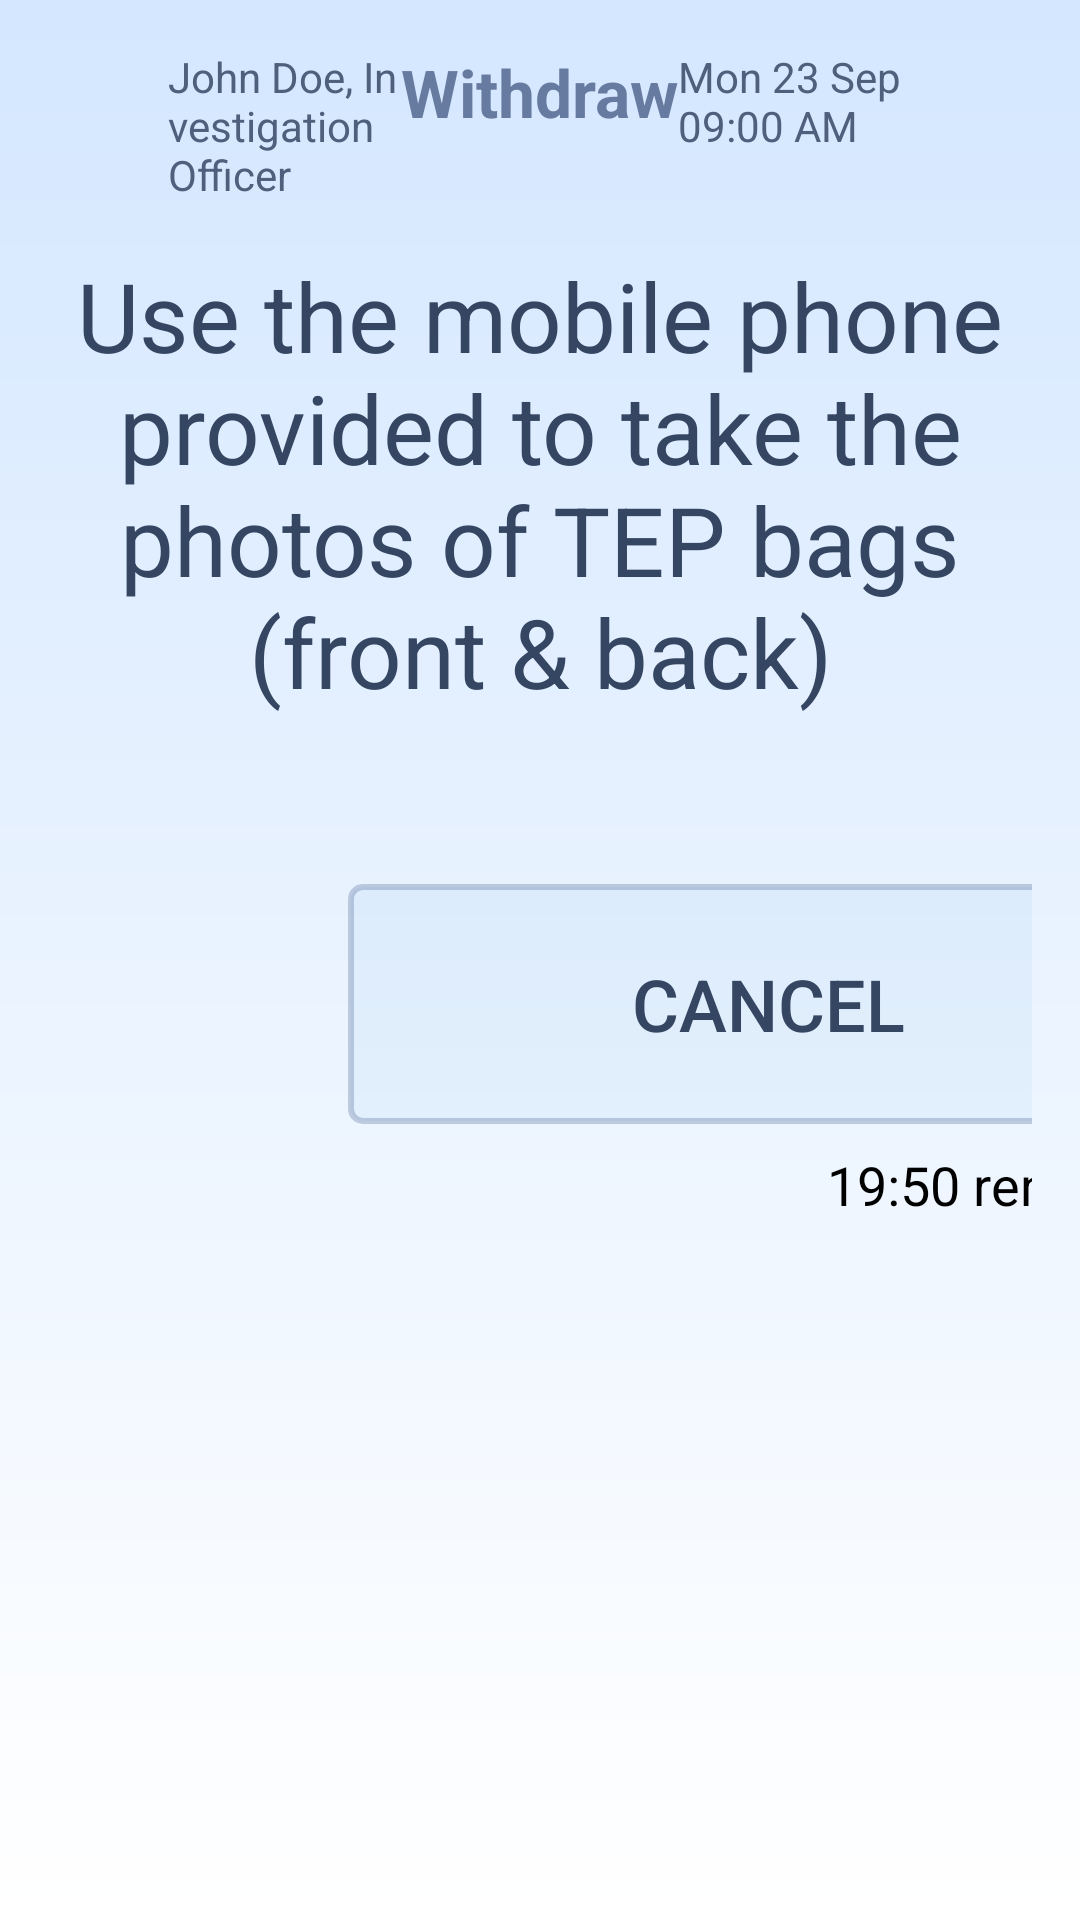

Android layout source for this screen:
<!-- AndroidManifest.xml: application theme Theme.SmartLockerSolution -->
<!-- res/layout/activity_takephoto_tepbag.xml -->
<?xml version="1.0" encoding="utf-8"?>
<LinearLayout
    xmlns:android="http://schemas.android.com/apk/res/android"
    android:layout_width="match_parent"
    android:layout_height="match_parent"
    android:orientation="vertical"
    android:background="@drawable/background_gradient"
    android:padding="16dp">

    <LinearLayout
        android:layout_width="match_parent"
        android:layout_height="wrap_content"
        android:orientation="horizontal"
        android:paddingBottom="16dp">

        
        <LinearLayout
            android:layout_width="0dp"
            android:layout_height="wrap_content"
            android:layout_weight="1"
            android:orientation="horizontal"
            android:gravity="start|center_vertical"
            android:paddingStart="8dp">

            <ImageView
                android:id="@+id/profileIcon"
                android:layout_width="24dp"
                android:layout_height="24dp"
                android:src="@drawable/profile"
                android:contentDescription="Profile Icon"
                />

            <TextView
                android:id="@+id/profileNameTextView"
                android:layout_width="wrap_content"
                android:layout_height="wrap_content"
                android:text="John Doe, Investigation Officer"
                android:textColor="#4F607D"
                android:textSize="14sp"
                android:paddingStart="8dp"/>
        </LinearLayout>

        
        <TextView
            android:id="@+id/headerTitle"
            android:layout_width="wrap_content"
            android:layout_height="wrap_content"
            android:text="Withdraw"
            android:textColor="#677BA0"
            android:textSize="22sp"
            android:textStyle="bold"/>

        
        <LinearLayout
            android:layout_width="0dp"
            android:layout_height="wrap_content"
            android:layout_weight="1"
            android:gravity="end">

            <TextView
                android:id="@+id/dateTimeTextView"
                android:layout_width="wrap_content"
                android:layout_height="wrap_content"
                android:text="Mon 23 Sep   09:00 AM"
                android:textColor="#4F607D"
                android:textSize="14sp"
                android:paddingEnd="8dp"/>
        </LinearLayout>
    </LinearLayout>
    
    <TextView
        android:layout_width="match_parent"
        android:layout_height="wrap_content"
        android:id="@+id/title"
        android:text="Use the mobile phone provided to take the photos of TEP bags (front &amp; back)"
        android:textSize="32sp"
        android:textColor="@color/text_blue"
        android:gravity="center"
        android:layout_marginBottom="24dp"/>

    
    <LinearLayout
        android:layout_width="match_parent"
        android:layout_height="0dp"
        android:layout_weight="1"
        android:orientation="horizontal"
        android:weightSum="2"
        android:layout_marginTop="16dp">

        
        <LinearLayout
            android:layout_width="500dp"
            android:layout_height="match_parent"
            android:layout_weight="1"
            android:layout_marginStart="100dp"
            android:orientation="vertical">


            
            <ScrollView
                android:layout_width="match_parent"
                android:layout_height="0dp"
                android:layout_weight="1"
                android:background="@drawable/bordered_box"
                android:paddingEnd="16dp">

                <LinearLayout
                    android:id="@+id/tepListContainer"
                    android:layout_width="match_parent"
                    android:layout_height="wrap_content"
                    android:orientation="vertical">

                    

                </LinearLayout>
            </ScrollView>
        </LinearLayout>

        
        <ImageView
            android:id="@+id/scannerImage"
            android:layout_width="400dp"
            android:layout_height="350dp"
            android:layout_weight="1"
            android:src="@drawable/takingpicture"
            android:scaleType="fitCenter"
            android:padding="16dp"
            android:contentDescription="TEP bag photo guide"/>
    </LinearLayout>

    
    <LinearLayout
        android:layout_width="match_parent"
        android:layout_height="wrap_content"
        android:orientation="horizontal"
        android:paddingTop="16dp">

        
        <LinearLayout
            android:layout_width="wrap_content"
            android:layout_height="wrap_content"
            android:layout_weight="1"
            android:layout_marginStart="100dp"
            android:orientation="horizontal"
            android:gravity="center_vertical">

            <ImageView
                android:id="@+id/scanqrIcon"
                android:layout_width="30dp"
                android:layout_height="30dp"
                android:src="@drawable/qricon"
                android:layout_marginTop="8dp"
                android:contentDescription="QR Icon" />

            <TextView
                android:id="@+id/scanqr"
                android:layout_width="wrap_content"
                android:layout_height="wrap_content"
                android:layout_marginTop="8dp"
                android:text="Show QR again"
                android:textStyle="bold"
                android:textSize="25sp" />
        </LinearLayout>

        
        <LinearLayout
            android:layout_width="wrap_content"
            android:layout_height="wrap_content"
            android:orientation="vertical"
            android:baselineAligned="false">

            
            <LinearLayout
                android:layout_width="wrap_content"
                android:layout_height="wrap_content"
                android:orientation="horizontal"
                android:layout_marginEnd="100dp">

                <Button
                    android:id="@+id/cancelButton"
                    android:layout_width="280dp"
                    android:layout_height="80dp"
                    android:text="Cancel"
                    android:textSize="24sp"
                    android:background="@drawable/button_with_border"
                    android:textColor="@color/text_blue"
                    android:layout_marginEnd="16dp" />

                <Button
                    android:id="@+id/nextButton"
                    android:layout_width="280dp"
                    android:layout_height="80dp"
                    android:text="I'm done taking pictures"
                    android:textSize="24sp"
                    android:textColor="@android:color/white"
                    android:backgroundTint="@color/button_blue" />
            </LinearLayout>

            
            <TextView
                android:id="@+id/timerTextView"
                android:layout_width="wrap_content"
                android:layout_height="wrap_content"
                android:text="19:50 remaining"
                android:textSize="18sp"
                android:textColor="@android:color/black"
                android:layout_gravity="end"
                android:paddingTop="8dp"
                android:layout_marginEnd="40dp" />
        </LinearLayout>
    </LinearLayout>
</LinearLayout>
<!-- resources referenced by this layout -->
<resources>
  <color name="button_blue">#00205B</color>
  <color name="text_blue">#354662</color>
  <!-- drawable background_gradient (drawable) -->
  <?xml version="1.0" encoding="utf-8"?>
  <shape xmlns:android="http://schemas.android.com/apk/res/android">
      <gradient
          android:angle="270"
          android:startColor="#D4E7FF"
          android:endColor="#FFFFFF" />
  </shape>
  <!-- drawable bordered_box (drawable) -->
  <?xml version="1.0" encoding="utf-8"?>
  <shape xmlns:android="http://schemas.android.com/apk/res/android" android:shape="rectangle">
      <solid android:color="@android:color/transparent"/>
      <stroke android:width="2dp" android:color="#000000"/> 
      <corners android:radius="8dp"/> 
      <padding android:left="8dp" android:top="8dp" android:right="8dp" android:bottom="8dp"/>
  </shape>
  <!-- drawable button_with_border (drawable) -->
  <?xml version="1.0" encoding="utf-8"?>
  <shape xmlns:android="http://schemas.android.com/apk/res/android" android:shape="rectangle">
      
      <solid android:color="@color/button_blue_10" />
      
      <stroke android:width="2dp" android:color="@color/border_blue" />
      
      <corners android:radius="4dp" />
  </shape>
  <!-- drawable qricon: png bitmap (drawable, 702 bytes) -->
  <!-- drawable takingpicture: png bitmap (drawable, 50042 bytes) -->
  <style name="Theme.SmartLockerSolution" parent="Base.Theme.SmartLockerSolution" />
  <color name="button_blue_10">#1A84b8db</color>
  <color name="border_blue">#3300205B</color>
  <style name="Base.Theme.SmartLockerSolution" parent="Theme.Material3.DayNight.NoActionBar">
          
          
          <item name="materialButtonStyle">@style/Widget.App.Button</item>
      </style>
  <style name="Widget.App.Button" parent="Widget.Material3.Button">
          <item name="backgroundTint">@null</item> 
          <item name="android:background">@drawable/locker_button_background</item> 
          <item name="android:textColor">@android:color/black</item> 
          <item name="android:padding">8dp</item> 
      </style>
  <!-- drawable locker_button_background (drawable) -->
  <selector xmlns:android="http://schemas.android.com/apk/res/android">
      <item android:state_selected="true" android:state_pressed="false">
          <shape android:shape="rectangle">
              <solid android:color="#84b8db"/> 
              <stroke
                  android:width="4dp"
                  android:color="#333333"/> 
              <corners android:radius="8dp"/>
          </shape>
      </item>
  
      <item android:state_pressed="true">
          <shape android:shape="rectangle">
              <solid android:color="#6a9fc9"/> 
              <stroke
                  android:width="3dp"
                  android:color="#222222"/>
              <corners android:radius="8dp"/>
          </shape>
      </item>
  
      <item>
          <shape android:shape="rectangle">
              <solid android:color="#9ec1d9"/> 
              <stroke
                  android:width="2dp"
                  android:color="#333333"/>
              <corners android:radius="8dp"/>
          </shape>
      </item>
  </selector>
</resources>
